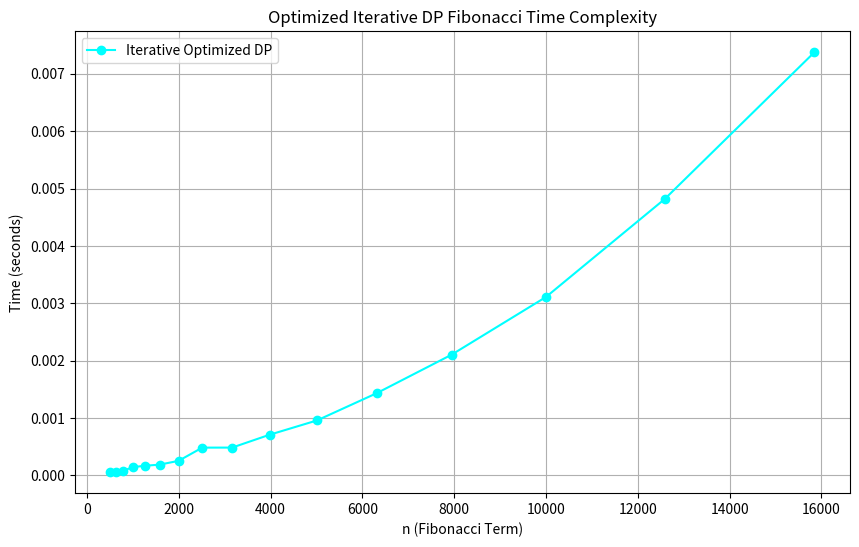

Recreate this plot in Python.
import time
import matplotlib.pyplot as plt

def fibonacci_iterative(n):
    if n == 0:
        return 0
    if n == 1:
        return 1

    prev, curr = 0, 1
    for _ in range(2, n + 1):
        next_val = prev + curr
        prev, curr = curr, next_val
    return curr

# Твои значения n
n_values = [501, 631, 794, 1000, 1259, 1585, 1995, 2512, 3162, 3981,
            5012, 6310, 7943, 10000, 12589, 15849]

times = []

for n in n_values:
    start = time.perf_counter()
    fibonacci_iterative(n)
    end = time.perf_counter()
    times.append(end - start)

# ===== ВЫВОД В КОЛОНКАХ =====
cols = 4
print("\n n      | Time (sec)")
print("-" * 90)

for i in range(0, len(n_values), cols):
    for j in range(cols):
        if i + j < len(n_values):
            n = n_values[i + j]
            t = times[i + j]
            print(f"{n:>6}: {t:>10.6f}", end="   ")
    print()

# ===== ГРАФИК =====
plt.figure(figsize=(10, 6))
plt.plot(n_values, times, marker='o', color='cyan', label='Iterative Optimized DP')
plt.xlabel("n (Fibonacci Term)")
plt.ylabel("Time (seconds)")
plt.title("Optimized Iterative DP Fibonacci Time Complexity")
plt.grid(True)
plt.legend()
plt.show()
